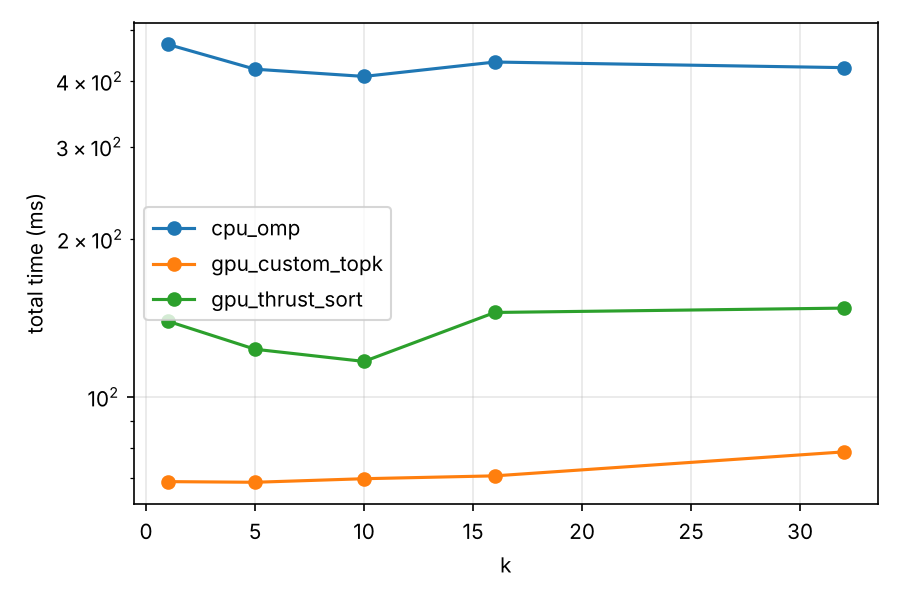

Values plotted in this chart, from the file beside it:
impl, N, D, Q, K, h2d_ms, preprocess_ms, score_ms, topk_ms, d2h_ms, total_ms, recall, maxdiff, B
cpu_omp, 1048576, 128, 64, 1, 0, 24.17, 445.7, 0, 0, 469.8, 1, 0, 0
gpu_custom_topk, 1048576, 128, 64, 1, 50.83, 2.856, 14.35, 0.758, 0.157, 68.95, 1, 1.79e-07, 0
gpu_thrust_sort, 1048576, 128, 64, 1, 55.9, 2.916, 14.37, 66.07, 0.169, 139.4, 1, 1.79e-07, 0
cpu_omp, 1048576, 128, 64, 5, 0, 24, 397.4, 0, 0, 421.4, 1, 0, 0
gpu_custom_topk, 1048576, 128, 64, 5, 50.27, 2.868, 14.39, 1.087, 0.145, 68.76, 1, 2.38e-07, 0
gpu_thrust_sort, 1048576, 128, 64, 5, 50.86, 2.881, 20.82, 48.59, 0.121, 123.3, 1, 2.38e-07, 0
cpu_omp, 1048576, 128, 64, 10, 0, 24.49, 383.7, 0, 0, 408.2, 1, 0, 0
gpu_custom_topk, 1048576, 128, 64, 10, 50.13, 2.882, 14.37, 2.230, 0.228, 69.84, 1, 2.38e-07, 0
gpu_thrust_sort, 1048576, 128, 64, 10, 50.99, 2.883, 14.39, 48.47, 0.115, 116.8, 1, 2.38e-07, 0
cpu_omp, 1048576, 128, 64, 16, 0, 27.53, 407.3, 0, 0, 434.8, 1, 0, 0
gpu_custom_topk, 1048576, 128, 64, 16, 49.29, 2.859, 14.35, 4.085, 0.148, 70.72, 1, 2.38e-07, 0
gpu_thrust_sort, 1048576, 128, 64, 16, 56.5, 2.883, 14.38, 70.99, 0.127, 144.9, 1, 2.38e-07, 0
cpu_omp, 1048576, 128, 64, 32, 0, 21.69, 402.6, 0, 0, 424.3, 1, 0, 0
gpu_custom_topk, 1048576, 128, 64, 32, 49.53, 2.879, 14.39, 11.62, 0.140, 78.56, 1, 2.68e-07, 0
gpu_thrust_sort, 1048576, 128, 64, 32, 59.34, 2.889, 14.38, 70.9, 0.151, 147.7, 1, 2.68e-07, 0
